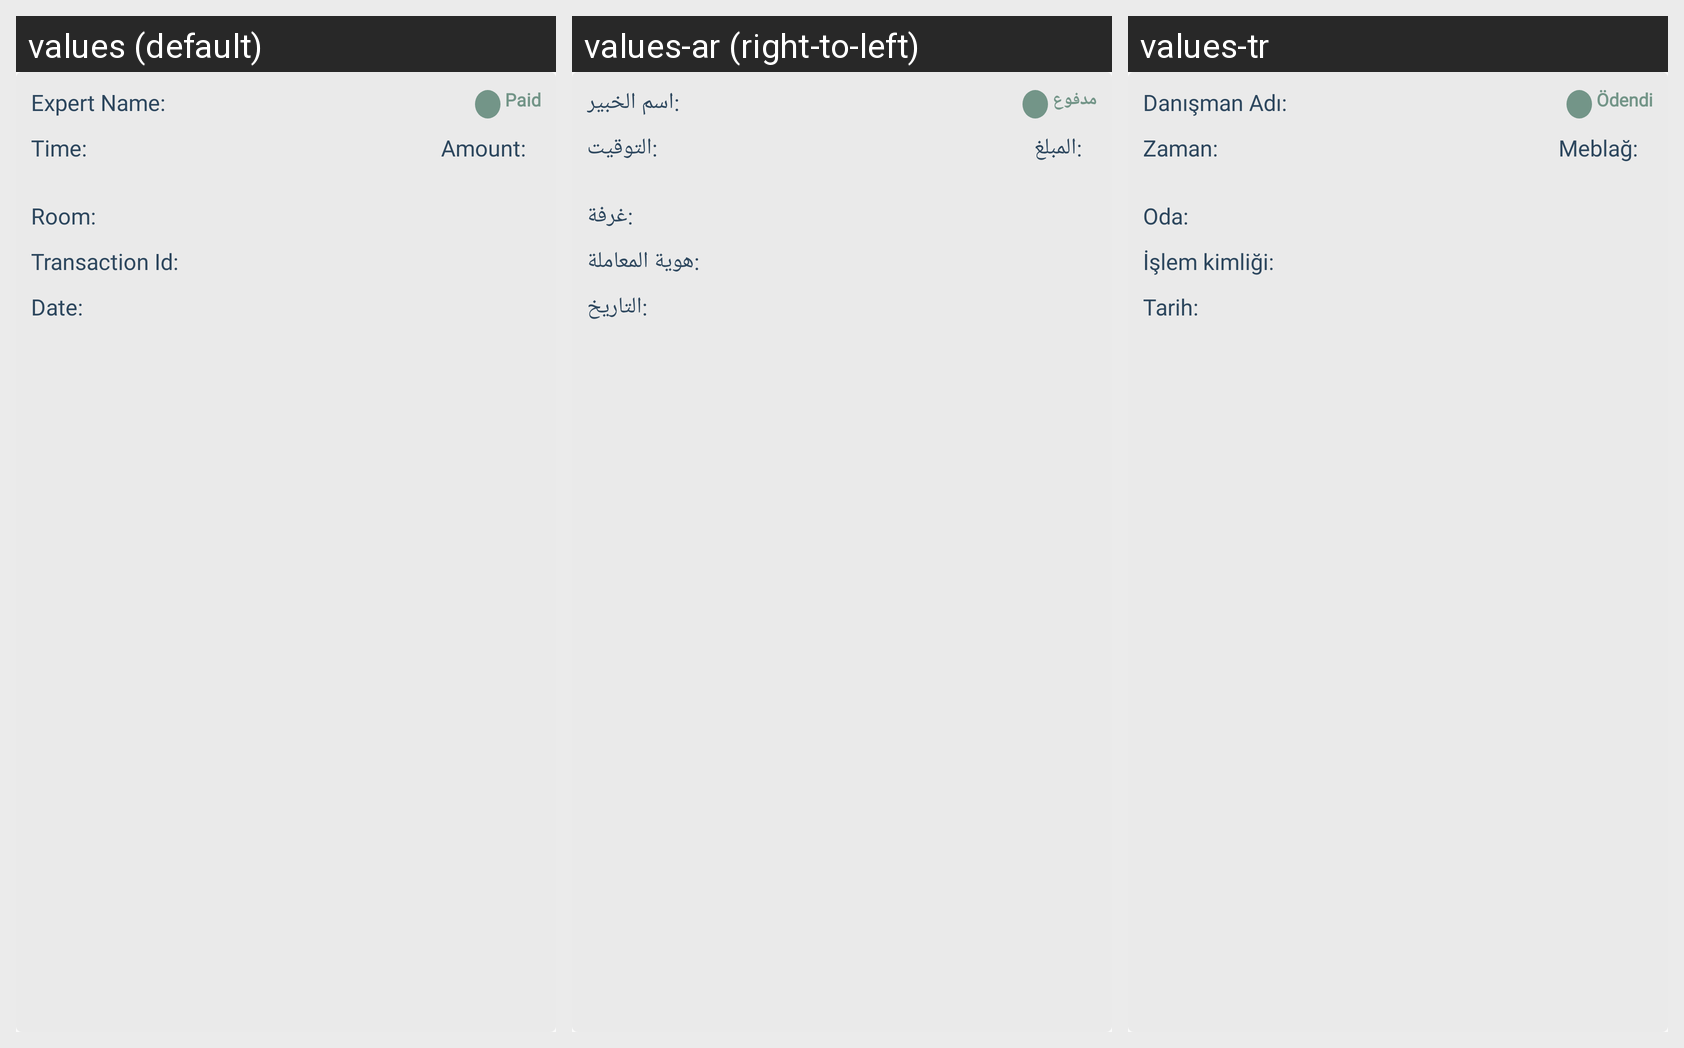

Here is an Android app screen in its default locale and in the app's own translations. Write out the translated-string differences for the strings that appear on this screen.
Android screen res/layout/earning_detail_item.xml rendered under 3 locales, left to right: values (default), values-ar (right-to-left), values-tr. Device: Nexus 5 (rendered at 1080×1920; each locale shown at half size, 540×960, under a caption strip naming it); theme AppTheme.
Strings drawn on this screen, with the default value and each locale's value (text and hints the layout hard-codes, and strings that could not be matched under every locale, appear in the picture but are not listed):

expert
  values: Expert Name:
  values-ar: :اسم الخبير
  values-tr: Danışman Adı:

paid
  values: Paid
  values-ar: مدفوع
  values-tr: Ödendi

time
  values: Time:
  values-ar: :التوقيت
  values-tr: Zaman:

room
  values: Room:
  values-ar: :غرفة
  values-tr: Oda:

earned
  values: Amount:
  values-ar: :المبلغ
  values-tr: Meblağ:

txn_id
  values: Transaction Id:
  values-ar: :هوية المعاملة
  values-tr: İşlem kimliği:

date
  values: Date:
  values-ar: :التاريخ
  values-tr: Tarih:
